The GitHub repository kazamijimin/handseal contains a labelled image folder "handseal_dataset" with 4 categories: dragon, ram, snake, tiger. Examples follow, each with its label.

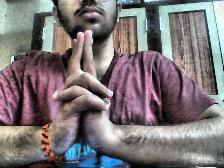
Label: tiger

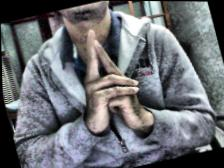
Label: ram

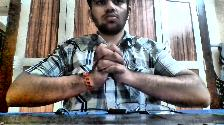
Label: snake

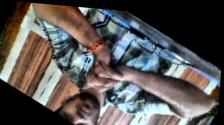
Label: snake

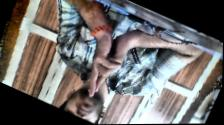
Label: ram

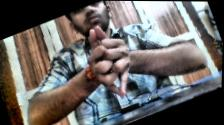
Label: dragon
